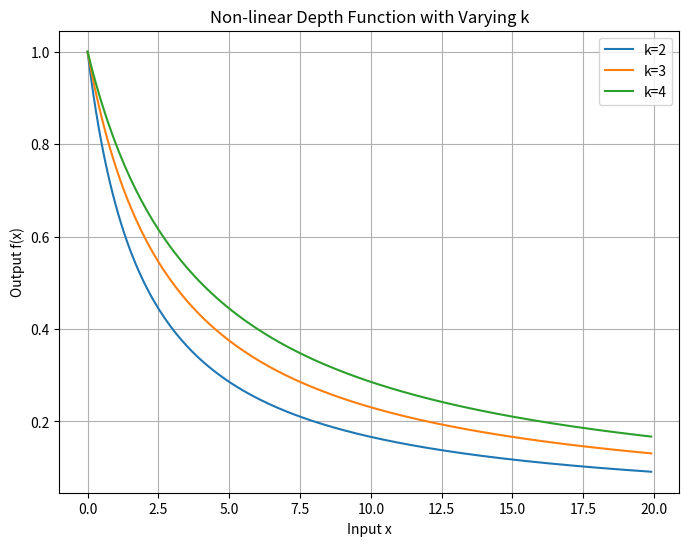

Source code (Python):
import numpy as np
import matplotlib.pyplot as plt


x = np.arange(0,20,0.1)
f = lambda x, k: 1/(1+x/k)

ks = [2,3,4]
plt.figure(figsize=(8,6))
for k in ks:
    y = f(x,k)
    plt.plot(x,y,label=f'k={k}')
plt.title('Non-linear Depth Function with Varying k')
plt.xlabel('Input x')
plt.ylabel('Output f(x)')
plt.legend()
plt.grid(True)
plt.show()
